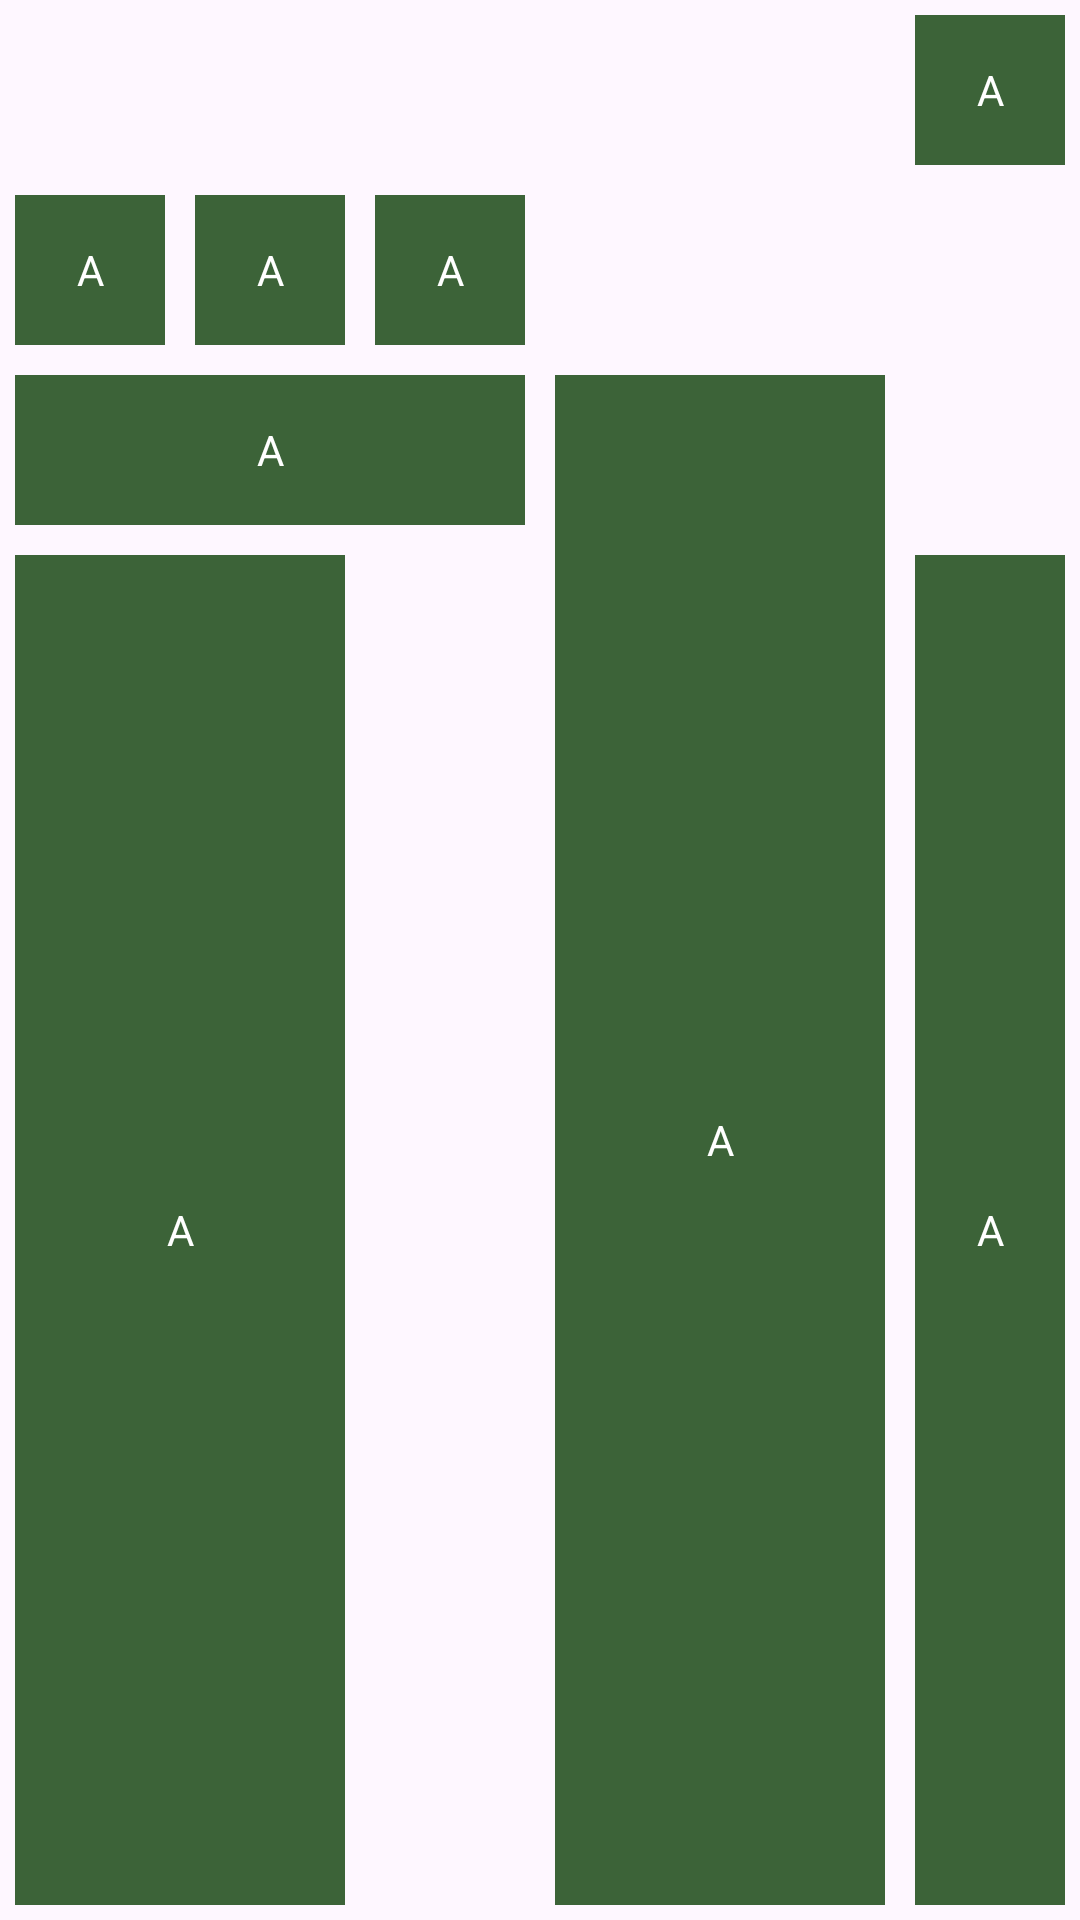

This screen was rendered from an Android layout file. Write that file and the resources it references.
<!-- AndroidManifest.xml: application theme Theme.Lr_two -->
<!-- res/layout/some_layout1.xml -->
<?xml version="1.0" encoding="utf-8"?>
<GridLayout xmlns:android="http://schemas.android.com/apk/res/android"
    android:layout_height="wrap_content"
    android:layout_width="wrap_content"
    android:layout_gravity="center"
    android:columnCount="5"
    android:orientation="horizontal"
    android:layout_marginBottom="10dp"
    android:layout_weight="0.5">

    <TextView android:layout_column="4"
        android:layout_margin="5dp"
        android:layout_width="50dp"
        android:layout_height="50dp"
        android:background="@color/khaki"
        android:textColor="@color/white"
        android:gravity="center"
        android:text="A"/>

    <TextView
        android:layout_margin="5dp"
        android:layout_width="50dp"
        android:layout_height="50dp"
        android:background="@color/khaki"
        android:textColor="@color/white"
        android:gravity="center"
        android:text="A"/>

    <TextView
        android:layout_margin="5dp"
        android:layout_width="50dp"
        android:layout_height="50dp"
        android:background="@color/khaki"
        android:textColor="@color/white"
        android:gravity="center"
        android:text="A"/>

    <TextView
        android:layout_margin="5dp"
        android:layout_width="50dp"
        android:layout_height="50dp"
        android:background="@color/khaki"
        android:textColor="@color/white"
        android:gravity="center"
        android:text="A"/>

    <TextView
        android:layout_gravity="fill"
        android:layout_columnSpan="3"
        android:layout_margin="5dp"
        android:layout_width="50dp"
        android:layout_height="50dp"
        android:background="@color/khaki"
        android:textColor="@color/white"
        android:gravity="center"
        android:text="A"/>

    <TextView
        android:layout_gravity="fill"
        android:layout_rowSpan="2"
        android:layout_margin="5dp"
        android:layout_width="50dp"
        android:layout_height="50dp"
        android:background="@color/khaki"
        android:textColor="@color/white"
        android:gravity="center"
        android:text="A"/>


    <TextView
        android:layout_gravity="fill"
        android:layout_columnSpan="2"
        android:layout_margin="5dp"
        android:layout_width="50dp"
        android:layout_height="50dp"
        android:background="@color/khaki"
        android:textColor="@color/white"
        android:gravity="center"
        android:text="A"/>

    <TextView
        android:layout_gravity="fill"
        android:layout_column="4"
        android:layout_margin="5dp"
        android:layout_width="50dp"
        android:layout_height="50dp"
        android:background="@color/khaki"
        android:textColor="@color/white"
        android:gravity="center"
        android:text="A"/>


</GridLayout>
<!-- resources referenced by this layout -->
<resources>
  <color name="khaki">#3c6338</color>
  <color name="white">#FFFFFFFF</color>
  <style name="Theme.Lr_two" parent="Base.Theme.Lr_two" />
  <style name="Base.Theme.Lr_two" parent="Theme.Material3.DayNight.NoActionBar">
          
          
      </style>
</resources>
